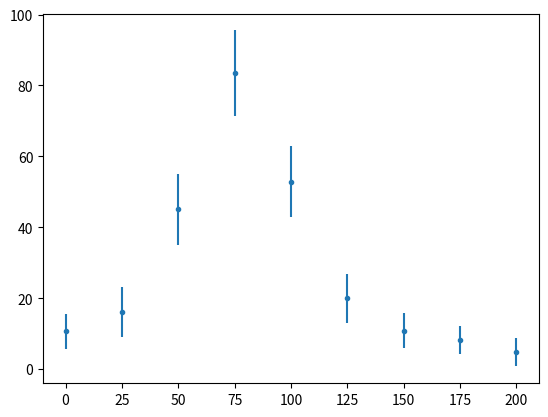
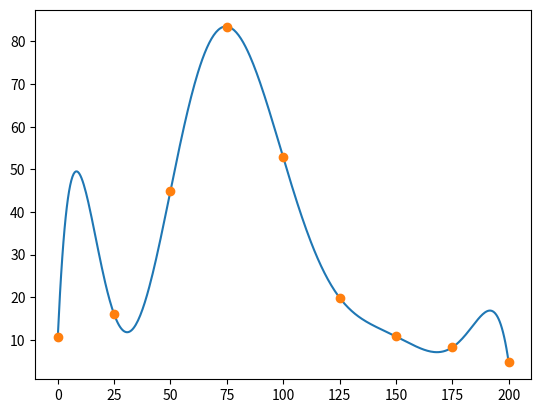
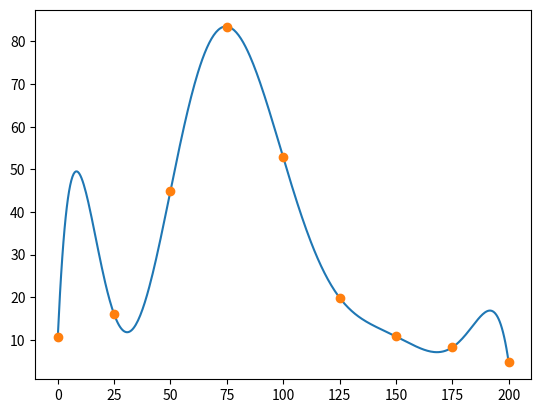
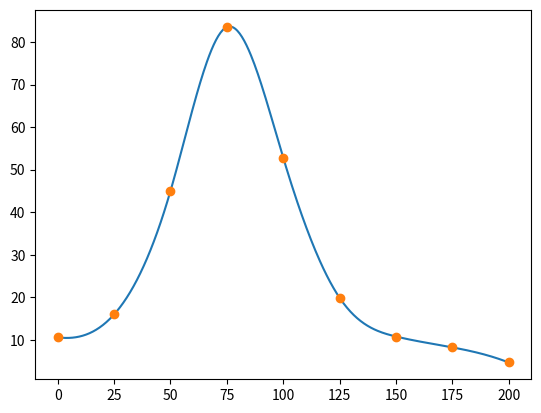
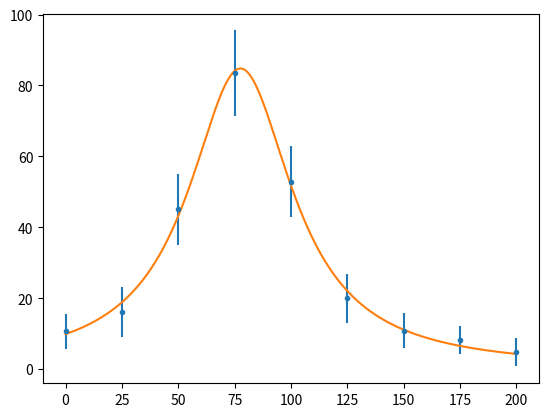

These figures' Python source, in order: (Note: this script raises an exception after producing the figures.)
import numpy as np
import matplotlib.pyplot as plt

x = np.linspace(0, 200, 400)
x_data = np.arange(0, 225, 25)
x_data

y_data = np.array([10.6, 16.0, 45.0, 83.5, 52.8,
                   19.9, 10.8, 8.25, 4.7])
e_data = np.array([9.34, 17.9, 41.5, 85.5, 51.5,
                   21.5, 10.8, 6.29, 4.14])
e_data = np.array([5, 7, 10, 12,
                   10, 7, 5, 4, 4])

fig, ax = plt.subplots()
ax.errorbar(x_data, y_data, e_data, fmt='.')
plt.show()

def interp_langrange(x_data, y_data, x):
    'A custom lagrange fit function.'
    
    # The shape will be N x N x n, where N is the number of points
    # in x and y, and n is the number of points in the result.
    x = np.asarray(x)
    x = x.reshape(1,1,-1)
    
    # Make grid. Have one "throw away" diminsion to make [N,N,1] shaped arrays
    x_n, x_i, _ = np.meshgrid(x_data, x_data, np.array([1]))
    
    # Using a mask here avoids numpy warnings and makes the product easy
    x_n = np.ma.array(x_n, mask=np.eye(x_data.shape[0]))
    x_i = np.ma.array(x_i, mask=np.eye(x_data.shape[0]))
    
    V = (x - x_n) / (x_i - x_n)
    v = np.prod(V, axis=1).data # Convert back to non-masked arrays
    
    return y_data @ v

# This was added to test interp_langrange
x_d2 = np.array([0,1,2,4])
y_d2 = np.array([-12, -12, -24, -60])

interp_langrange(x_d2, y_d2, [.5, 4]) # should be -10.125 and -60

fig, ax = plt.subplots()
ax.plot(x, interp_langrange(x_data, y_data, x))
ax.plot(x_data, y_data, 'o')
plt.show()


from scipy import interpolate

p = interpolate.lagrange(x_data, y_data)

fig, ax = plt.subplots()
ax.plot(x, p(x))
ax.plot(x_data, y_data, 'o')
plt.show()

spline = interpolate.CubicSpline(x_data, y_data)

fig, ax = plt.subplots()
ax.plot(x, spline(x))
ax.plot(x_data, y_data, 'o')
plt.show()

from scipy.optimize import curve_fit

def f(E, f_r, E_r, Γ):
    return f_r / ((E - E_r)**2 + Γ**2/4)

popt, pcov = curve_fit(f, x_data, y_data,
                       p0=[1.,1.,1.],
                       sigma=e_data,
                       absolute_sigma=True)

fig, ax = plt.subplots()
ax.errorbar(x_data, y_data, e_data, fmt='.')
ax.plot(x, f(x, *popt))
plt.show()

from uncertainties import correlated_values, unumpy

copt = correlated_values(popt, pcov)

def plot_with_unc(x, y, ax=None):
    if ax is None:
        fig, ax = plt.subplots()
        
    y_nv = unumpy.nominal_values(y)
    y_sd = unumpy.std_devs(y)
    
    line, = ax.plot(x, y_nv)
    ax.fill_between(x, y_nv - y_sd, y_nv + y_sd, color=line.get_color(), alpha=.2)

fig, ax = plt.subplots()
ax.errorbar(x_data, y_data, e_data, fmt='.')
plot_with_unc(x, f(x, *copt), ax=ax)
plt.show()

t = np.linspace(1,2)
x = np.array([1., 1.1, 1.24, 1.35, 1.451, 1.5, 1.92])
y = np.array([0.52, 0.8, 0.7, 1.8, 2.9, 2.9, 3.6])
sig = np.array([.1, .1, .2, .3, .2, .1, .1])

fig, ax = plt.subplots()
ax.errorbar(x, y, sig, fmt='.')
plt.show()

sig2 = sig**2
ss = np.array([
    np.sum(x**4/sig2), np.sum(x**3/sig2), np.sum(x**2/sig2), np.sum(x/sig2), np.sum(1/sig2)
])
A = np.stack([ss[:3], ss[1:4], ss[2:]])

b = np.array([np.sum(x**2*y/sig2), np.sum(x*y/sig2), np.sum(y/sig2)])

power = sum(np.mgrid[2:-1:-1,2:-1:-1])
Ap = np.sum(x[:,None,None]**power / sig[:,None,None]**2, axis=0)
assert np.all(A == Ap)

xvec = np.linalg.solve(A, b)

p = np.poly1d(xvec)
fig, ax = plt.subplots()
ax.errorbar(x, y, sig, fmt='.')
ax.plot(t, p(t))
plt.show()

xvec = np.polyfit(x, y, 2, w=1/sig)
p = np.poly1d(xvec)

fig, ax = plt.subplots()
ax.errorbar(x, y, sig, fmt='.')
ax.plot(t, p(t))
plt.show()

def new_p(x, *values):
    return np.poly1d(values)(x)

xvec, _ = curve_fit(new_p, x, y, p0=[1,1,1],sigma=sig)
p = np.poly1d(xvec)

fig, ax = plt.subplots()
ax.errorbar(x, y, sig, fmt='.')
ax.plot(t, p(t))
plt.show()